Run: headless pygame with SDL's dummy video driver; simulated clock (each Clock.tick advances the game by its frame time, no real sleeping); random seed 0; keys injected as events and as key.get_pressed() state; no mouse input; restart key SPACE tapped at the start of phases 3 and 4.
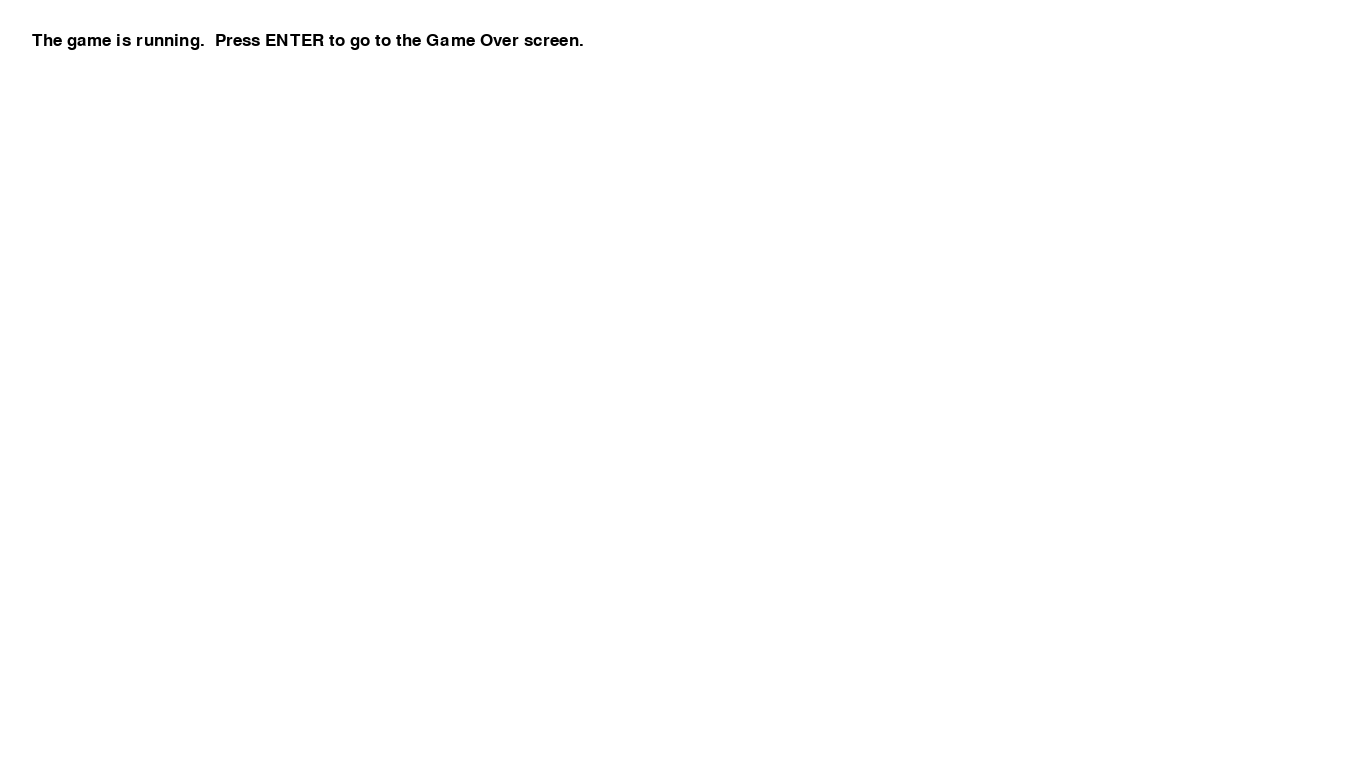
Frame 1 of 3 · flips 1–60 · no input
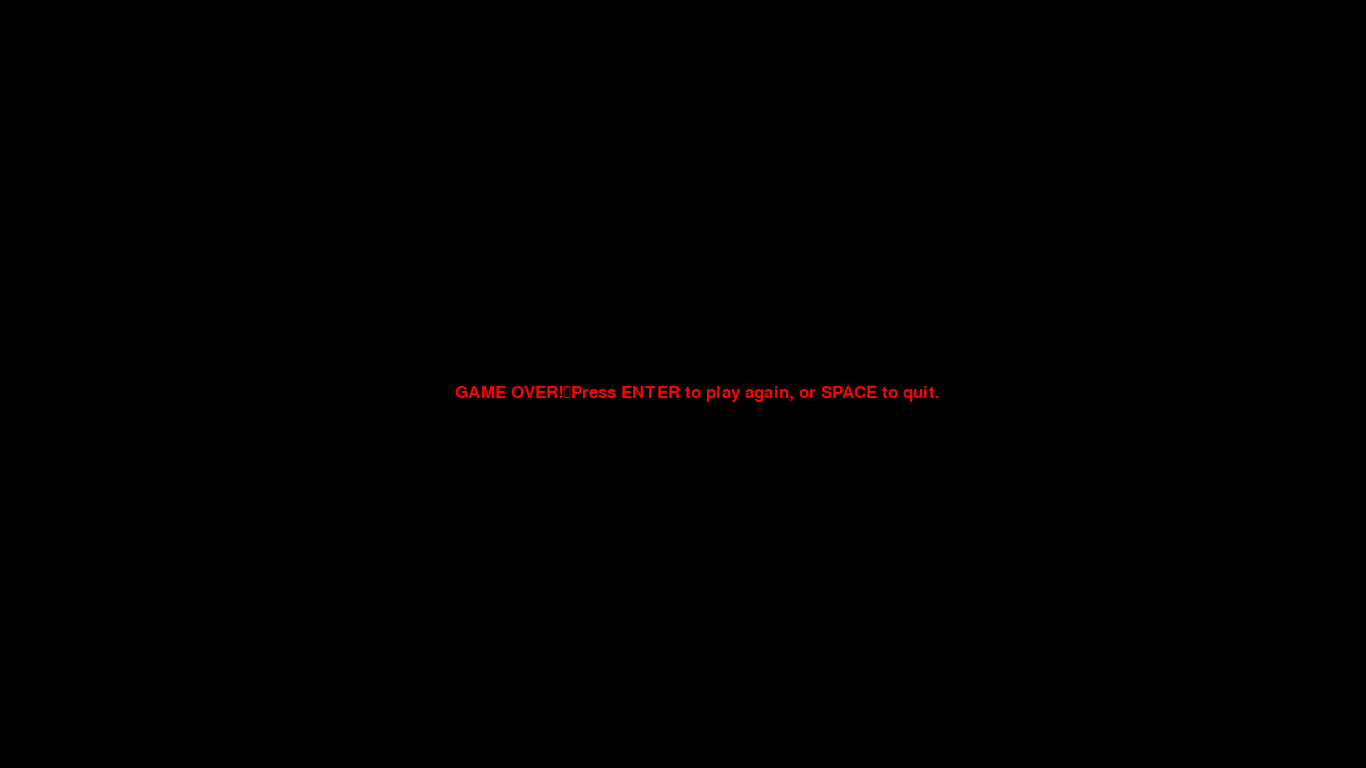
Frame 2 of 3 · flips 61–180 · tapped SPACE, RETURN · held RIGHT (→), D
Frame 3 of 3 · flips 181–300 · tapped SPACE · held DOWN (↓), S (game ended) · screen same as frame 1, image omitted

The pygame program that drew these frames:

#Things marked as important, including those which should potentially be changed down the line, are marked with "#NOTE"

import pygame
import random

pygame.init()

#In the following section, a number of constants are defined.
#These variables have self explanatory names, and are referred to throughout the rest of the code but never change in value.
#Editing these values in the code can change various aspects of the gameplay, like the player's speed.
COLOR_RED = (255,0,0)
COLOR_GREEN = (0,255,0)
COLOR_BLUE = (0,0,255)
COLOR_WHITE = (255,255,255)
COLOR_BLACK = (0,0,0)
GAME_WIDTH = 1366
GAME_HEIGHT = 768
FRAMES_PER_SECOND = 30
FONT = pygame.font.SysFont(None, 25)

#These two lines create the window in which the game is played, titling it "Pairs to Peers".
gameDisplay = pygame.display.set_mode((GAME_WIDTH,GAME_HEIGHT))
pygame.display.set_caption("Pairs to Peers")

#This class defines the players of the game
class Player:
	
	#MEMBER VARIABLES#
		# isHuman - a boolean denoting whether the player is a human (true) or an AI (false)
		# playerName - a string of the name of the player
		# playerNum - the integer value denoting the player's number (1 = Player 1, 2 = Player 2, etc.)
		# score - the integer value of the player's score
		# handArray - array that stores the cards in a player's hand
	
	#Constructor Method
	def __init__(self, name, number, human):
		self.isHuman = human
		self.playerName = name
		self.playerNum = number
		self.score = 0 #Players are initialized with 0 points

	#This method is used to increase a player's score by a given number of points
	def addPoints(self, pointsToAdd):
		self.score += pointsToAdd
		
	def dealAns(self):
		cardCount = 0
        #NOTE: Commented out these lines for now until more of a framework is built around this functionality
		#while(cardCount < 5):
			#randNum = random.randint(0, totalnumberofcards)
			#if(Answer.beenDealt == False)
				#handArray[cardCount] = Answer(randNum)
				#cardCount = cardCount + 1

#This class defines the scenario cards, which players consider when playing their corresponding action card.
class Scenario:
	
	#MEMBER VARIABLES#
		# scenarioText - a string describing the scenario
		# beenPlayed - a boolean that keeps track of whether or not the scenario has already been in play during the current game
	
	#Constructor Method
	def __init__(self, cardText):
		self.scenarioText = cardText
		self.beenPlayed = False #Scenario cards are initialized having not been played

	#This method is used to denote that the scenario card has now been played
	def play(self):
		self.beenPlayed = True

class Answer:

	#MEMBER VARIABLES#
		# ansText - a string describing the scenario
		# pointVal - an int that will keep track of how many points playing this card will give. Changes based on scenario
		# beenDealt - a boolean that keeps track of whether or not an answer card has been dealt to a player already
		# beenPlayed - a boolean that keeps track of whether or not the scenario has already been in play during the current game
		#NOTE: that beenPlayed may or may not be optional for this since we haven't decided if we want to recycle cards yet
	
	#cons		
	def __init__(self, cardText):
		self.ansText = cardText
		self.beenDealt = False
		self.beenPlayed = False

	#call this to change the number of points an answer is worth each round
	def setPoints(self, points):
		self.pointVal = points
	
	#NOTE: Let's add some sort of description for this method.
	def playCard(self):
		self.beenPlayed = True
		#following line incorrect since scoring system hasn't been started yet
		#pointsOfPlayer = pointsofPlayer + pointVal

#NOTE: Porentially down the line we should have the scenarios and answer cards read in from files instead of having tons of lines in the program to handle it
#This function builds the deck of scenario cards.  More lines can be added accordingly whenever more cards are to be added.
def buildScenarios():
	scenarios = []
	card = Scenario("A person walks up to you on the first day of school and says hello.")
	scenarios.append(card)
	card = Scenario("Your friend is crying.")
	scenarios.append(card)
	card = Scenario("You are hungry.")
	scenarios.append(card)
	card = Scenario("You are looking for a pencil but can't find one")
	scenarios.append(card)
	card = Scenario("PLACEHOLDER SCENARIO")
	scenarios.append(card)
	return scenarios
	
#This function builds the deck of answer cards.  More lines can be added accordingly whenever more cards are to be added.
def buildAnswers():
	answers = []
	card = Answer("Say you're sorry")
	answers.append(card)
	card = Answer("Ask for help")
	answers.append(card)
	card = Answer("Turn around and walk away")
	answers.append(card)
	card = Answer("Eat some food")
	answers.append(card)
	card = Answer("Look around")
	answers.append(card)
	card = Answer("Clap your hands")
	answers.append(card)
	card = Answer("Yell at them")
	answers.append(card)
	card = Answer("Say hello")
	answers.append(card)
	card = Answer("Introduce yourself")
	answers.append(card)
	card = Answer("Ask for their name")
	answers.append(card)
	card = Answer("PLACEHOLDER ANSWER")
	answers.append(card)
	return answers
		
#This function takes a string, a color, and a coordinate as input and displays text on the screen accordingly
def displayMessage(messageText,messageColor,messageLocation):
	screen_text = FONT.render(messageText, True, messageColor)
	gameDisplay.blit(screen_text, messageLocation)

#This is the main function of the program.	It handles everything that's going on at each moment of the game
def gameLoop():
	
	gameRun = True #Boolean that stores whether the game should be running
	gameOver = False #Boolean that stores whether the player has lost
	clock = pygame.time.Clock()
	playerArray = []#Initializes the array that will eventually store the players of the game
	scenarioArray = []#Initializes the array that will eventually store the scenario cards
	
	scenarioArray = buildScenarios()
	answerArray = buildAnswers()
	
	while gameRun: #Continues to execute until gameRun is set to false
		
		while gameOver: #Executes after the game has ended
			gameDisplay.fill(COLOR_BLACK)
			displayMessage("GAME OVER!	Press ENTER to play again, or SPACE to quit.",COLOR_RED,[GAME_WIDTH/3,GAME_HEIGHT/2])
			pygame.display.update()
			
			for event in pygame.event.get():
				if event.type == pygame.KEYDOWN:
					if event.key == pygame.K_RETURN:
						gameLoop() #Restarts the game if the player presses the ENTER key
					if event.key == pygame.K_SPACE:
						gameRun = False #Closes the game if the player presses the SPACE key
						gameOver = False
		
		for event in pygame.event.get():
			if event.type == pygame.QUIT:
				gameRun = False #Ends the game if they user attempts to close the window
			#Handles events when a key is pressed
			if event.type == pygame.KEYDOWN:
					
				#This line is just here as a placeholder for future keyboard events to be added
				if event.key == pygame.K_RETURN:
					gameOver = True
				
		gameDisplay.fill(COLOR_WHITE) #Creates a white background
		displayMessage("The game is running.  Press ENTER to go to the Game Over screen.",COLOR_BLACK,[32,32]) #Draws the score
		pygame.display.update() #Updates the screen every frame
		
		clock.tick(FRAMES_PER_SECOND)
	
	pygame.quit()
	quit()
	
gameLoop()
